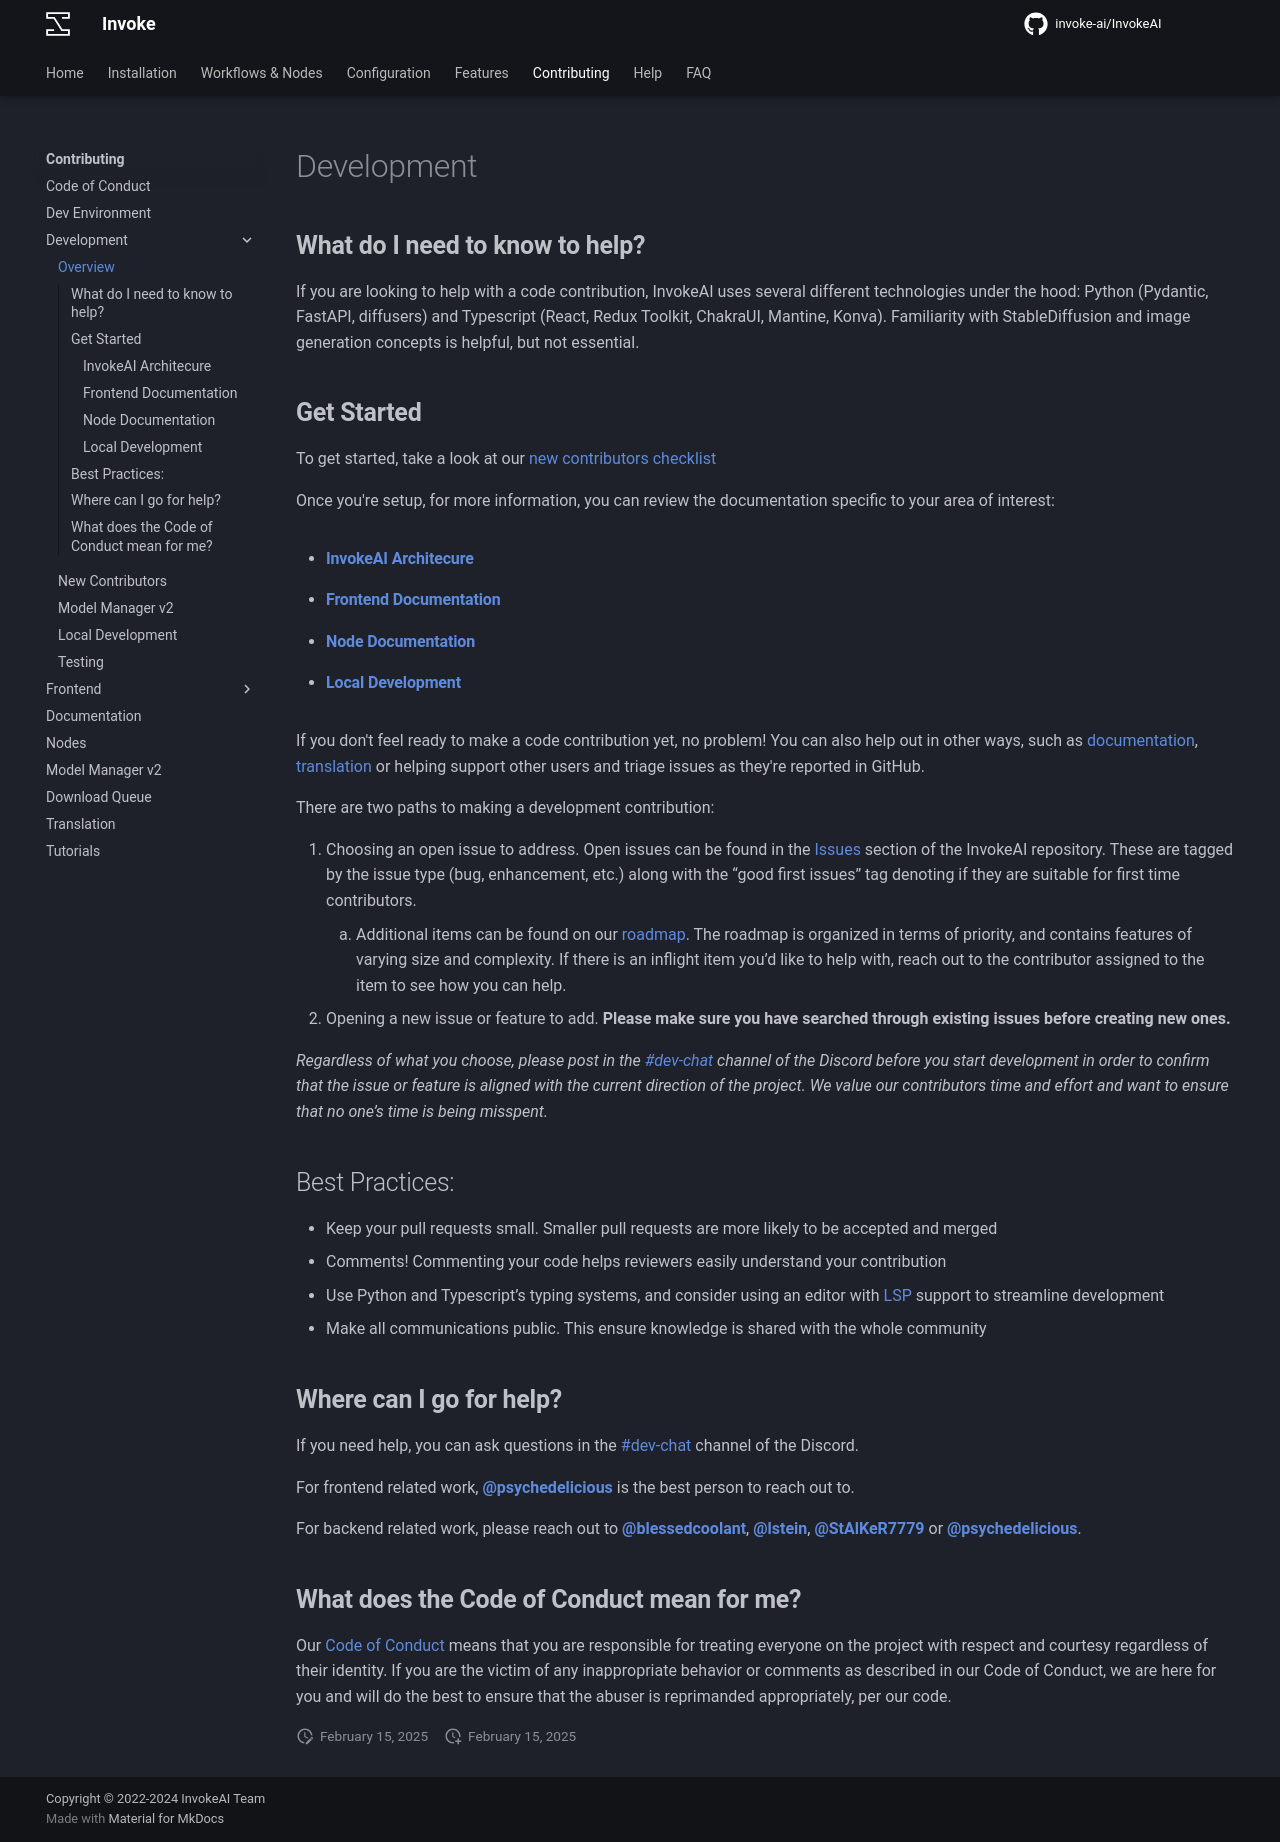

repository: i-huzaifa-arshad/InvokeAI-v5.2.0 · page: contributing/contribution_guides/development/index.html · generator: mkdocs

# Development

## **What do I need to know to help?**

If you are looking to help with a code contribution, InvokeAI uses several different technologies under the hood: Python (Pydantic, FastAPI, diffusers) and Typescript (React, Redux Toolkit, ChakraUI, Mantine, Konva). Familiarity with StableDiffusion and image generation concepts is helpful, but not essential. 


## **Get Started**

To get started, take a look at our [new contributors checklist](newContributorChecklist.md)

Once you're setup, for more information, you can review the documentation specific to your area of interest:

* #### [InvokeAI Architecure](../ARCHITECTURE.md)
* #### [Frontend Documentation](https://github.com/invoke-ai/InvokeAI/tree/main/invokeai/frontend/web)
* #### [Node Documentation](../INVOCATIONS.md)
* #### [Local Development](../LOCAL_DEVELOPMENT.md)



If you don't feel ready to make a code contribution yet, no problem! You can also help out in other ways, such as [documentation](documentation.md), [translation](translation.md) or helping support other users and triage issues as they're reported in GitHub.

There are two paths to making a development contribution: 

1. Choosing an open issue to address. Open issues can be found in the [Issues](https://github.com/invoke-ai/InvokeAI/issues?q=is%3Aissue+is%3Aopen) section of the InvokeAI repository. These are tagged by the issue type (bug, enhancement, etc.) along with the “good first issues” tag denoting if they are suitable for first time contributors.
    1. Additional items can be found on our [roadmap](https://github.com/orgs/invoke-ai/projects/7). The roadmap is organized in terms of priority, and contains features of varying size and complexity. If there is an inflight item you’d like to help with, reach out to the contributor assigned to the item to see how you can help. 
2. Opening a new issue or feature to add. **Please make sure you have searched through existing issues before creating new ones.**

*Regardless of what you choose, please post in the  [#dev-chat](https://discord.com/channels/1020123559063990373/1049495067846524939) channel of the Discord before you start development in order to confirm that the issue or feature is aligned with the current direction of the project. We value our contributors time and effort and want to ensure that no one’s time is being misspent.*

## Best Practices: 
* Keep your pull requests small. Smaller pull requests are more likely to be accepted and merged
* Comments! Commenting your code helps reviewers easily understand your contribution
* Use Python and Typescript’s typing systems, and consider using an editor with [LSP](https://microsoft.github.io/language-server-protocol/) support to streamline development
* Make all communications public. This ensure knowledge is shared with the whole community

## **Where can I go for help?**

If you need help, you can ask questions in the [#dev-chat](https://discord.com/channels/1020123559063990373/1049495067846524939) channel of the Discord.

For frontend related work, **@psychedelicious** is the best person to reach out to. 

For backend related work, please reach out to **@blessedcoolant**, **@lstein**, **@StAlKeR7779** or **@psychedelicious**.


## **What does the Code of Conduct mean for me?**

Our [Code of Conduct](../../CODE_OF_CONDUCT.md)  means that you are responsible for treating everyone on the project with respect and courtesy regardless of their identity. If you are the victim of any inappropriate behavior or comments as described in our Code of Conduct, we are here for you and will do the best to ensure that the abuser is reprimanded appropriately, per our code.
